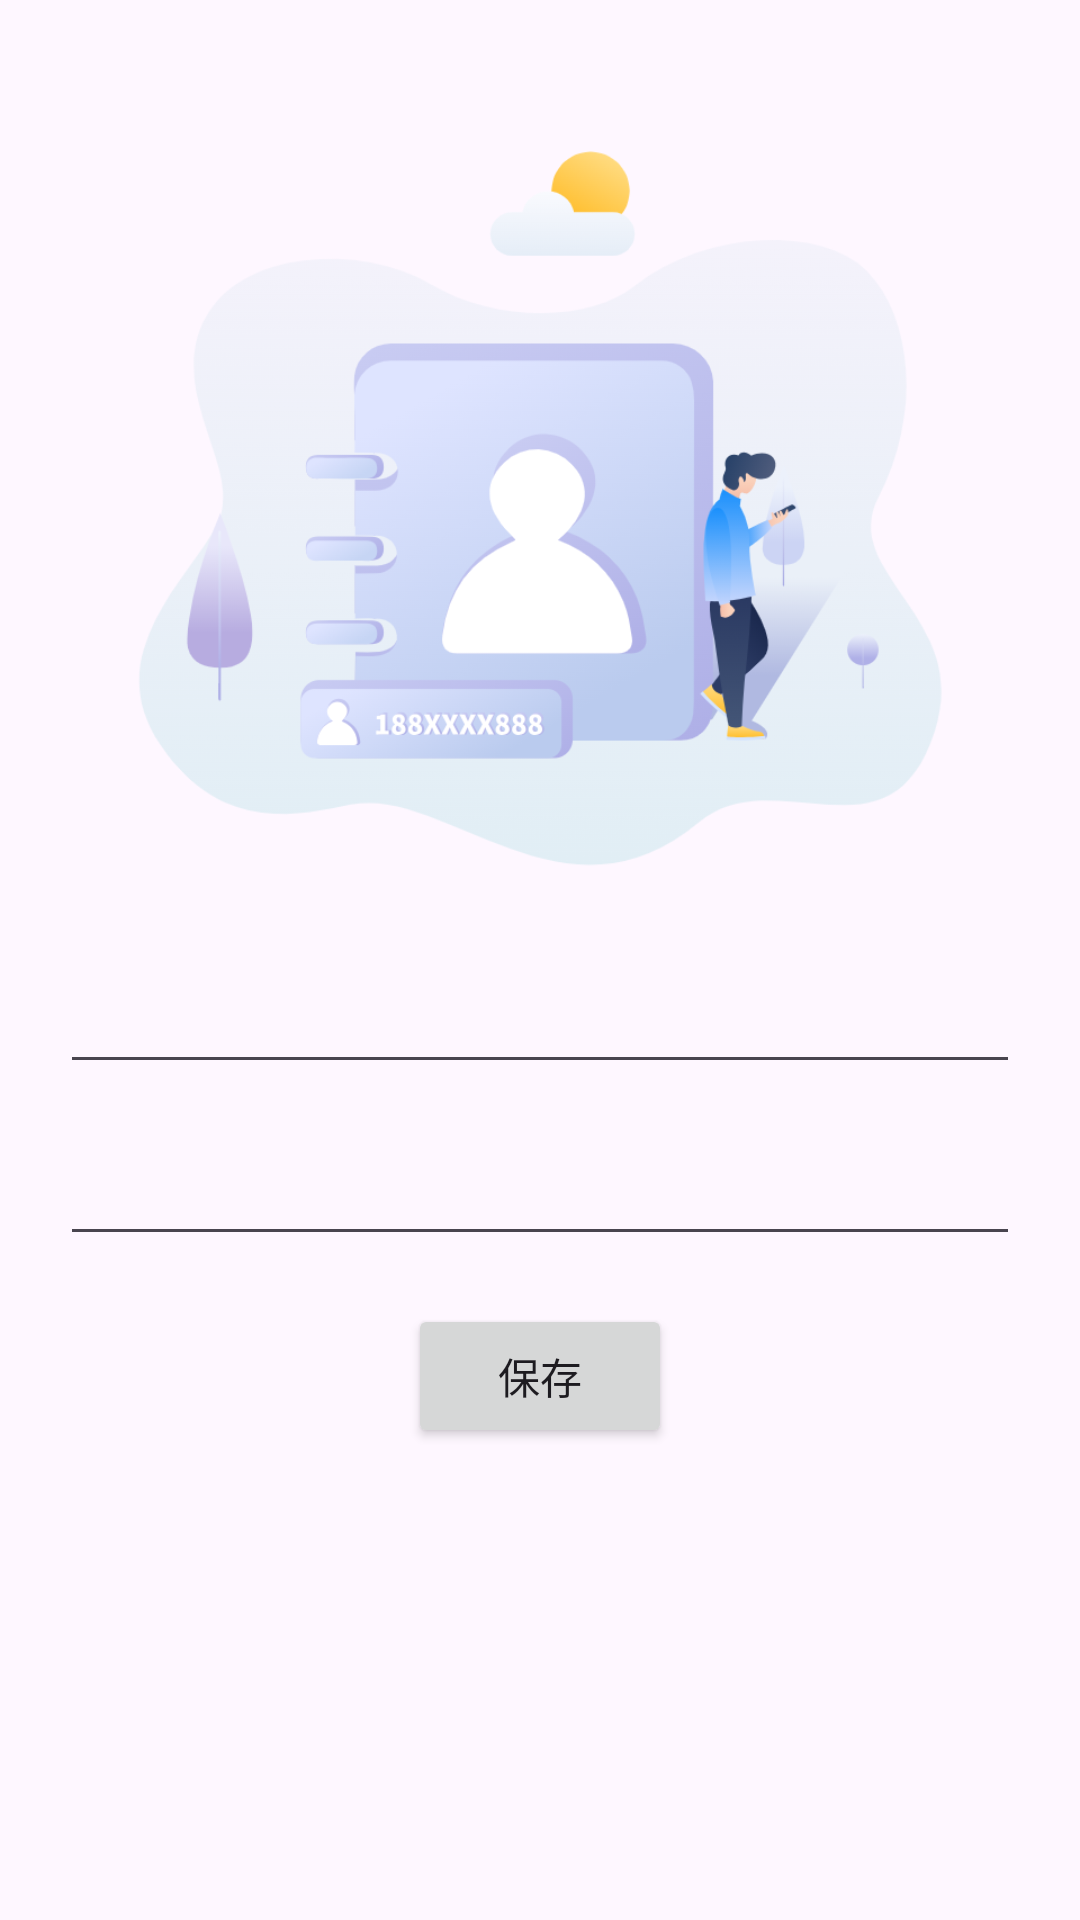

Here is an Android app screen rendered from its layout file. Give the layout XML and the strings, colors and styles it references.
<!-- AndroidManifest.xml: application theme Theme.ToolKitPro -->
<!-- res/layout/activity_edit_contact.xml -->
<LinearLayout
    xmlns:android="http://schemas.android.com/apk/res/android"
    android:layout_width="match_parent"
    android:layout_height="match_parent"
    android:orientation="vertical"
    android:padding="20dp">

    <ImageView
        android:layout_width="wrap_content"
        android:layout_height="300dp"
        android:src="@drawable/contact_edit_back"/>

    <EditText
        android:id="@+id/editTextName"
        android:layout_width="match_parent"
        android:layout_height="wrap_content"
        android:inputType="text"
        android:layout_marginBottom="16dp" />

    <EditText
        android:id="@+id/editTextPhoneNumber"
        android:layout_width="match_parent"
        android:layout_height="wrap_content"
        android:inputType="phone"
        android:layout_marginBottom="16dp" />

    

    <Button
        android:id="@+id/btnSave"
        android:layout_width="wrap_content"
        android:layout_height="wrap_content"
        android:text="保存"
        android:layout_gravity="center" />

</LinearLayout>
<!-- resources referenced by this layout -->
<resources>
  <!-- drawable contact_edit_back: png bitmap (drawable, 114937 bytes) -->
  <style name="Theme.ToolKitPro" parent="Base.Theme.ToolKitPro" />
  <style name="Base.Theme.ToolKitPro" parent="Theme.Material3.DayNight.NoActionBar">
          
          
      </style>
</resources>
